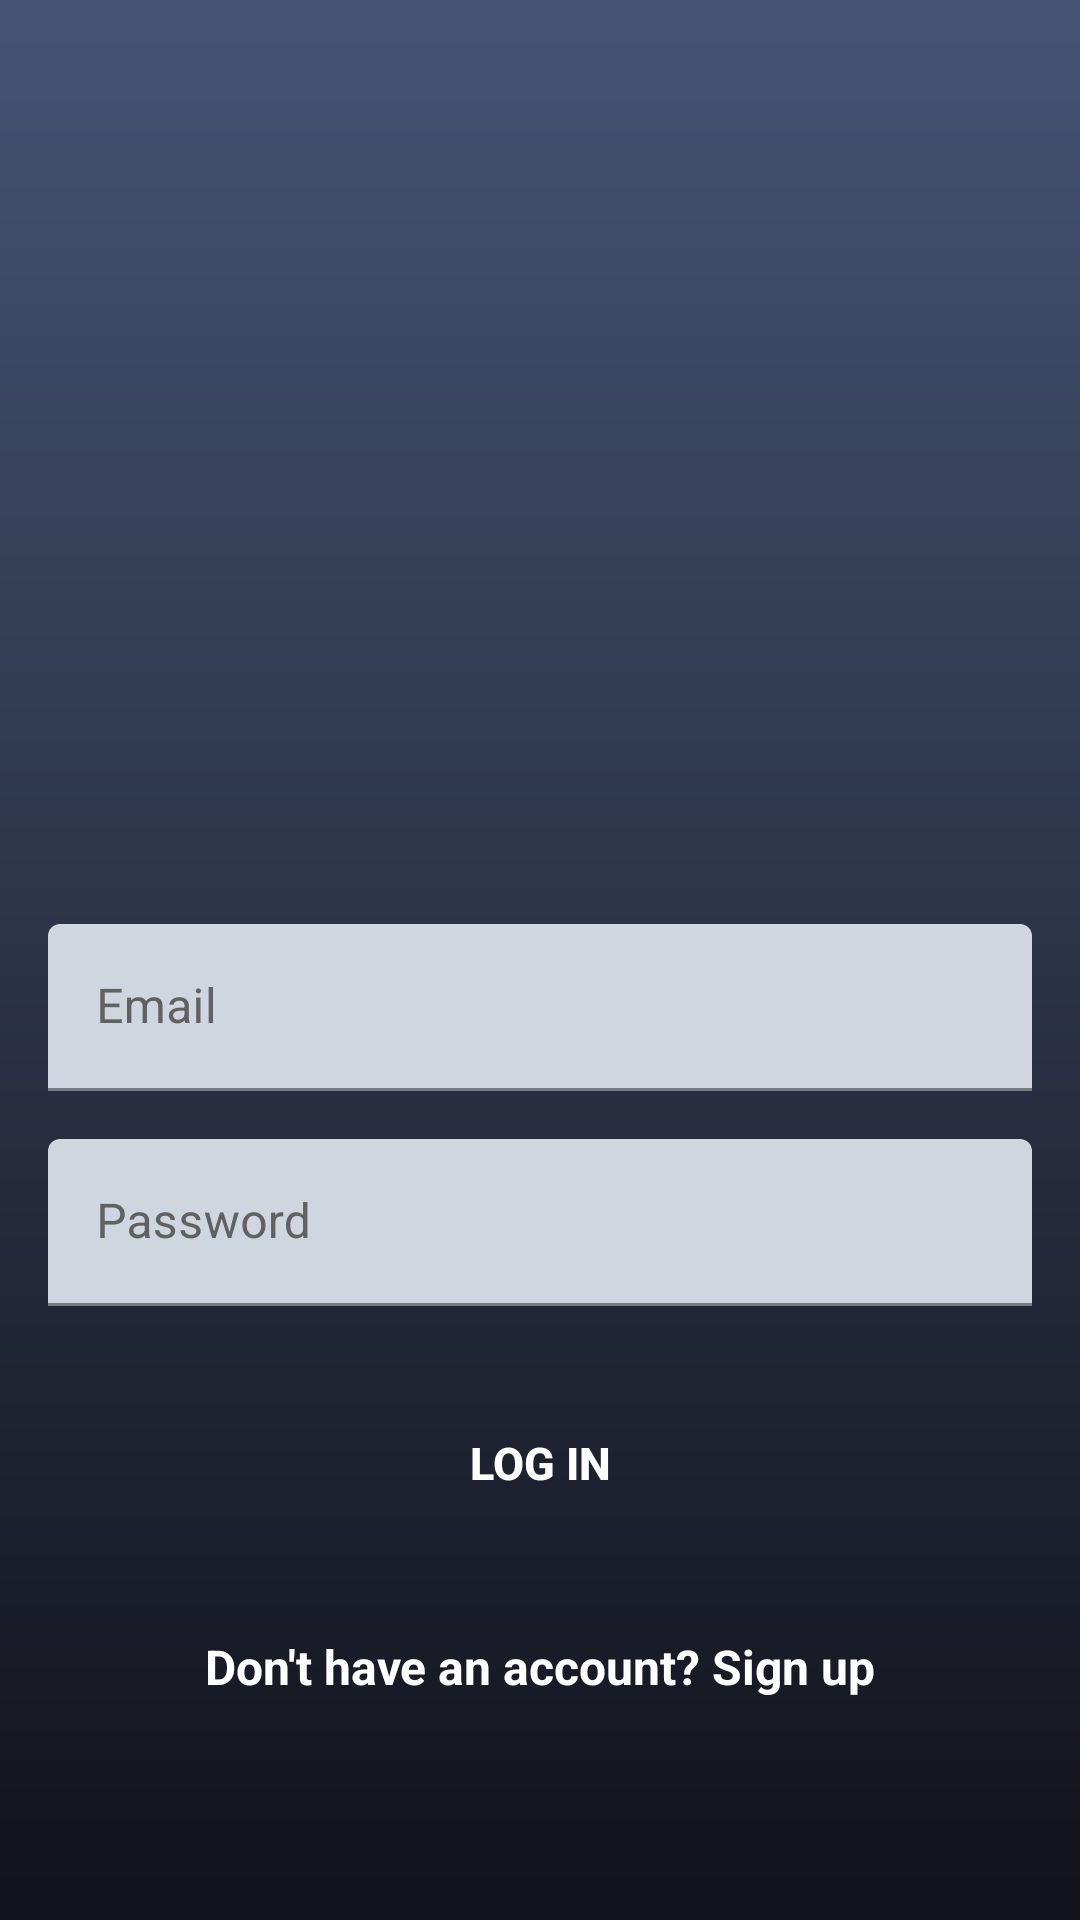

The Android layout XML behind this screen, and the referenced resources:
<!-- AndroidManifest.xml: application theme Theme.OnlineToDoList -->
<!-- res/layout/activity_login.xml -->
<?xml version="1.0" encoding="utf-8"?>
<androidx.constraintlayout.widget.ConstraintLayout xmlns:android="http://schemas.android.com/apk/res/android"
    xmlns:app="http://schemas.android.com/apk/res-auto"
    xmlns:tools="http://schemas.android.com/tools"
    android:layout_width="match_parent"
    android:layout_height="match_parent"
    android:background="@drawable/sign_up_background"
    tools:context=".registerActivities.LoginActivity">

    <ScrollView
        android:layout_width="match_parent"
        android:layout_height="0dp"
        app:layout_constraintBottom_toBottomOf="parent"
        app:layout_constraintEnd_toEndOf="parent"
        app:layout_constraintHorizontal_bias="0.5"
        app:layout_constraintStart_toStartOf="parent"
        app:layout_constraintTop_toTopOf="parent">

        <LinearLayout
            android:layout_width="match_parent"
            android:layout_height="wrap_content"
            android:layout_gravity="center"
            android:orientation="vertical">

            <androidx.constraintlayout.widget.ConstraintLayout
                android:layout_width="match_parent"
                android:layout_height="match_parent"
                android:layout_gravity="center">

                <ImageView
                    android:id="@+id/imageView"
                    android:layout_width="120dp"
                    android:layout_height="120dp"
                    android:layout_marginTop="40dp"
                    app:layout_constraintBottom_toTopOf="@+id/emailLayout"
                    app:layout_constraintEnd_toEndOf="@+id/emailLayout"
                    app:layout_constraintStart_toStartOf="@+id/emailLayout"
                    app:layout_constraintTop_toTopOf="parent"
                    app:layout_constraintVertical_chainStyle="packed"
                    app:srcCompat="@drawable/splash_photo" />

                <com.google.android.material.textfield.TextInputLayout
                    android:id="@+id/emailLayout"
                    android:layout_width="match_parent"
                    android:layout_height="wrap_content"
                    android:layout_marginStart="16dp"
                    android:layout_marginTop="24dp"
                    android:layout_marginEnd="16dp"
                    android:layout_marginBottom="16dp"
                    android:hint="Email"
                    android:textColorHint="@color/hint_color2"
                    app:boxBackgroundColor="#D0D6DF"
                    app:hintTextColor="@color/hint_color2"
                    app:layout_constraintBottom_toTopOf="@+id/passwordLayout"
                    app:layout_constraintEnd_toEndOf="@+id/passwordLayout"
                    app:layout_constraintStart_toStartOf="@+id/passwordLayout"
                    app:layout_constraintTop_toBottomOf="@+id/imageView">

                    <com.google.android.material.textfield.TextInputEditText
                        android:id="@+id/loginEmail"
                        android:layout_width="match_parent"
                        android:layout_height="wrap_content"
                        android:layout_gravity="center"
                        android:ems="10"
                        android:inputType="textEmailAddress"
                        android:textColor="@color/black" />
                </com.google.android.material.textfield.TextInputLayout>

                <com.google.android.material.textfield.TextInputLayout
                    android:id="@+id/passwordLayout"
                    android:layout_width="match_parent"
                    android:layout_height="wrap_content"
                    android:layout_marginStart="16dp"
                    android:layout_marginEnd="16dp"
                    android:layout_marginBottom="24dp"
                    android:hint="Password"
                    android:textColorHint="@color/hint_color2"
                    app:boxBackgroundColor="#D0D6DF"
                    app:hintTextColor="@color/hint_color2"
                    app:layout_constraintBottom_toTopOf="@+id/loginBtn"
                    app:layout_constraintEnd_toEndOf="@+id/loginBtn"
                    app:layout_constraintStart_toStartOf="@+id/loginBtn"
                    app:layout_constraintTop_toBottomOf="@+id/emailLayout">

                    <com.google.android.material.textfield.TextInputEditText
                        android:id="@+id/loginPassword"
                        android:layout_width="match_parent"
                        android:layout_height="wrap_content"
                        android:layout_gravity="center"
                        android:ems="10"
                        android:inputType="textPassword"
                        android:textColor="@color/black" />
                </com.google.android.material.textfield.TextInputLayout>

                <androidx.appcompat.widget.AppCompatButton
                    android:id="@+id/loginBtn"
                    android:layout_width="wrap_content"
                    android:layout_height="wrap_content"
                    android:background="@drawable/sign_up_btn_bg"
                    android:clickable="true"
                    android:focusable="true"
                    android:foreground="?android:attr/selectableItemBackground"
                    android:padding="18sp"
                    android:text="Log in"
                    android:textColor="@color/white"
                    android:textSize="15sp"
                    android:textStyle="bold"
                    app:layout_constraintBottom_toBottomOf="parent"
                    app:layout_constraintEnd_toEndOf="parent"
                    app:layout_constraintHorizontal_bias="0.5"
                    app:layout_constraintStart_toStartOf="parent"
                    app:layout_constraintTop_toBottomOf="@+id/passwordLayout"
                    tools:ignore="UnusedAttribute" />

                <TextView
                    android:id="@+id/loginSignUp"
                    android:layout_width="wrap_content"
                    android:layout_height="wrap_content"
                    android:layout_marginTop="24dp"
                    android:layout_marginBottom="24dp"
                    android:clickable="true"
                    android:focusable="true"
                    android:foreground="?android:attr/selectableItemBackground"
                    android:padding="5dp"
                    android:text="Don't have an account? Sign up"
                    android:textColor="@color/white"
                    android:textSize="16sp"
                    android:textStyle="bold"
                    app:layout_constraintBottom_toBottomOf="parent"
                    app:layout_constraintEnd_toEndOf="@+id/loginBtn"
                    app:layout_constraintStart_toStartOf="@+id/loginBtn"
                    app:layout_constraintTop_toBottomOf="@+id/loginBtn"
                    tools:ignore="UnusedAttribute,TouchTargetSizeCheck" />
            </androidx.constraintlayout.widget.ConstraintLayout>
        </LinearLayout>
    </ScrollView>

</androidx.constraintlayout.widget.ConstraintLayout>
<!-- resources referenced by this layout -->
<resources>
  <color name="black">#FF000000</color>
  <color name="hint_color2">#616161</color>
  <color name="white">#FFFFFFFF</color>
  <!-- drawable sign_up_background (drawable) -->
  <?xml version="1.0" encoding="utf-8"?>
  <shape xmlns:android="http://schemas.android.com/apk/res/android">
  
  
      <gradient
          android:startColor="#445473"
          android:endColor="#12121B"
          android:angle="270"
          />
  </shape>
  <style name="Theme.OnlineToDoList" parent="Theme.MaterialComponents.DayNight.DarkActionBar">
          
          <item name="colorPrimary">@color/purple_500</item>
          <item name="colorPrimaryVariant">@color/purple_700</item>
          <item name="colorOnPrimary">@color/white</item>
          
          <item name="colorSecondary">@color/teal_200</item>
          <item name="colorSecondaryVariant">@color/teal_700</item>
          <item name="colorOnSecondary">@color/black</item>
          
          <item name="android:statusBarColor">@color/status_bar_color</item>
          <item name="toolbarStyle">@style/ToolbarStyle</item>
          
      </style>
  <color name="purple_500">#FF6200EE</color>
  <color name="purple_700">#FF3700B3</color>
  <color name="teal_200">#FF03DAC5</color>
  <color name="teal_700">#FF018786</color>
  <color name="status_bar_color">#2E424D</color>
  <style name="ToolbarStyle" parent="Widget.AppCompat.Toolbar">
          <item name="android:background">@color/toolbar_color</item>
      </style>
  <color name="toolbar_color">#7FB189</color>
</resources>
